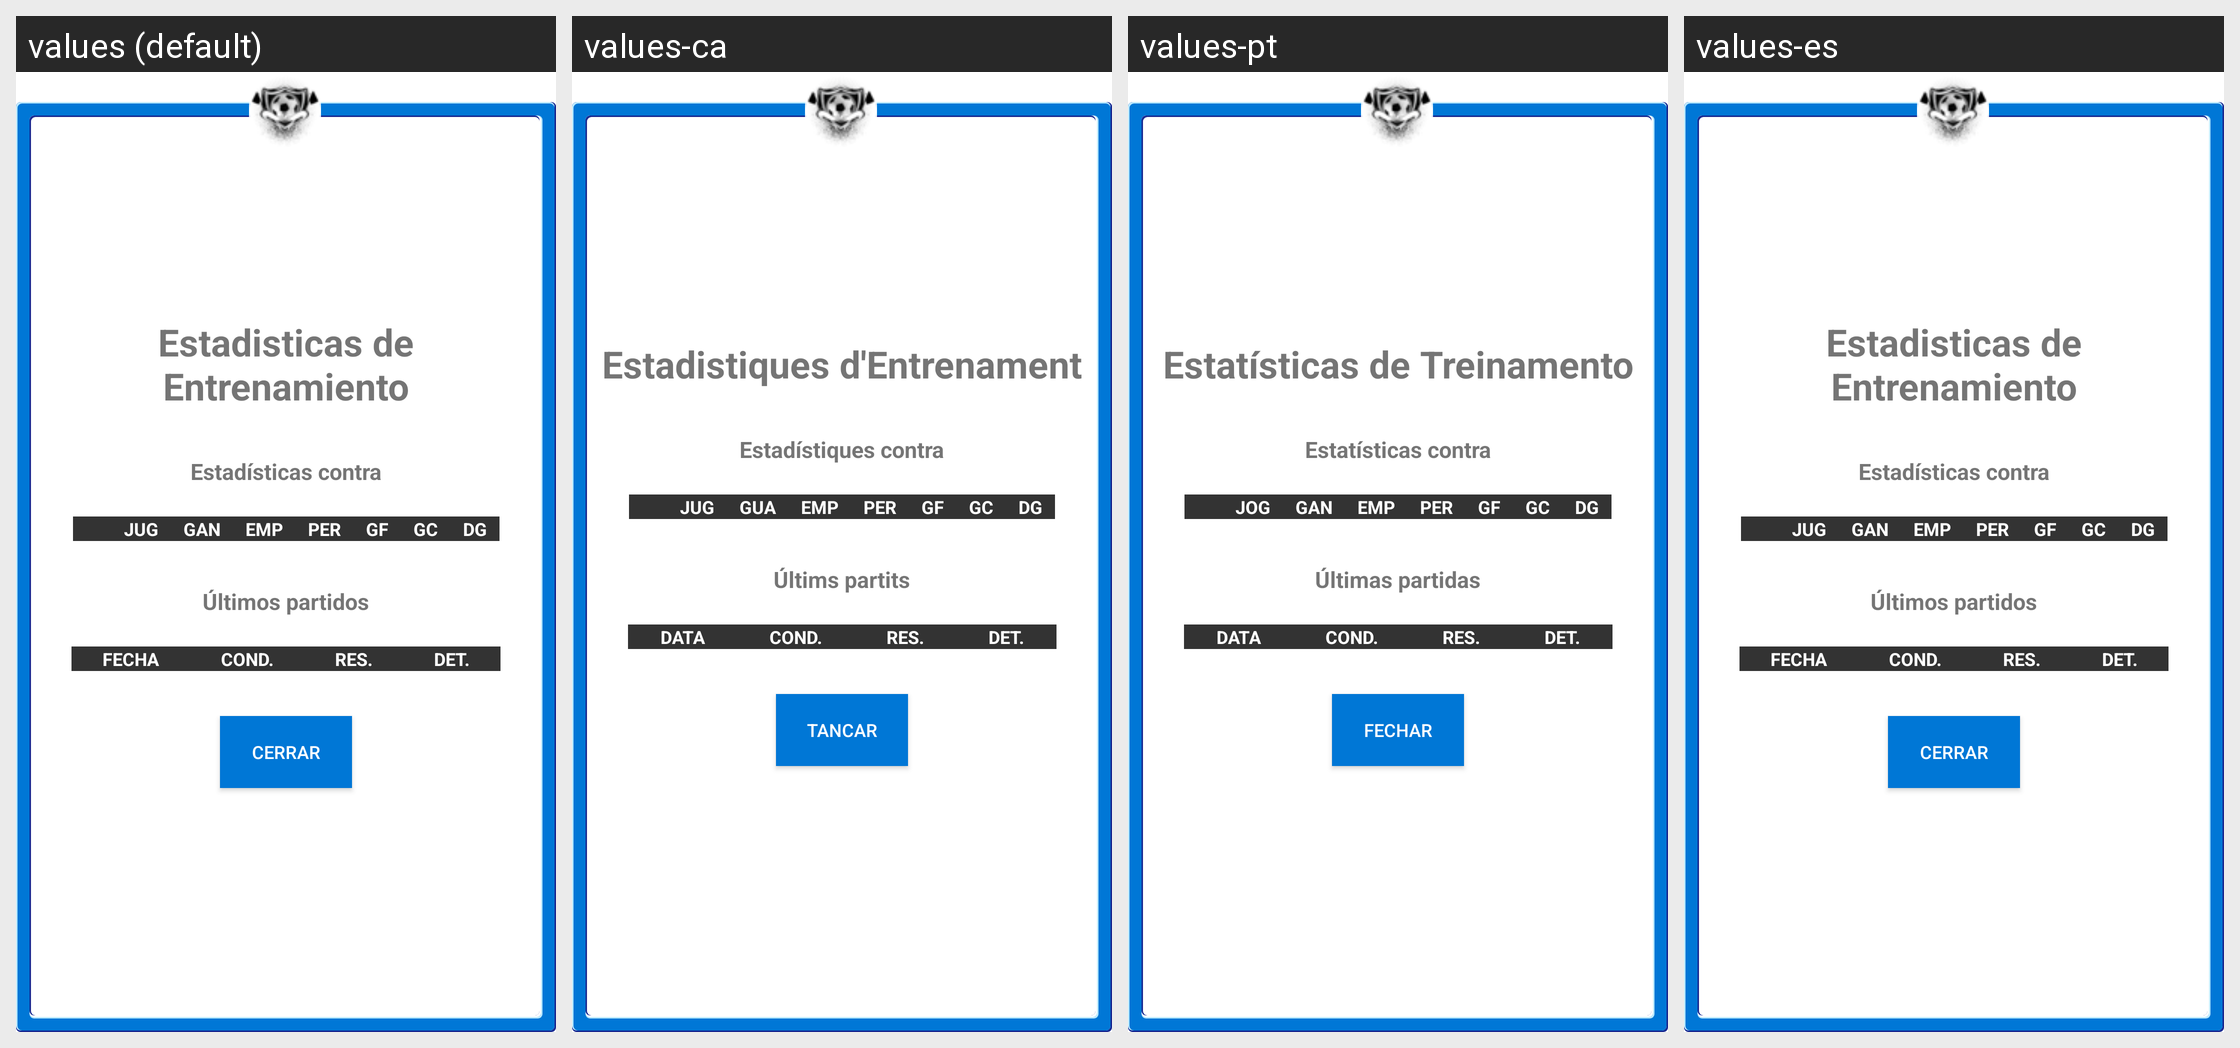

Here is an Android app screen in its default locale and in the app's own translations. Write out the translated-string differences for the strings that appear on this screen.
Android screen res/layout/dialog_stats.xml rendered under 4 locales, left to right: values (default), values-ca, values-pt, values-es. Device: Nexus 5 (rendered at 1080×1920; each locale shown at half size, 540×960, under a caption strip naming it); theme AppTheme.
Other locales in the repository, not shown: values-en.
Strings drawn on this screen, with the default value and each locale's value (text and hints the layout hard-codes, and strings that could not be matched under every locale, appear in the picture but are not listed):

dialog_stats_title
  values: Estadisticas de Entrenamiento
  values-ca: Estadistiques d'Entrenament
  values-pt: Estatísticas de Treinamento
  values-es: Estadisticas de Entrenamiento

dialog_stats_against
  values: Estadísticas contra
  values-ca: Estadístiques contra
  values-pt: Estatísticas contra
  values-es: Estadísticas contra

dialog_stats_played
  values: JUG
  values-ca: JUG
  values-pt: JOG
  values-es: JUG

dialog_stats_won
  values: GAN
  values-ca: GUA
  values-pt: GAN
  values-es: GAN

dialog_stats_draw
  values: EMP
  values-ca: EMP
  values-pt: EMP
  values-es: EMP

dialog_stats_lost
  values: PER
  values-ca: PER
  values-pt: PER
  values-es: PER

dialog_stats_goals_favor
  values: GF
  values-ca: GF
  values-pt: GF
  values-es: GF

dialog_stats_goals_against
  values: GC
  values-ca: GC
  values-pt: GC
  values-es: GC

dialog_stats_goals_difference
  values: DG
  values-ca: DG
  values-pt: DG
  values-es: DG

dialog_stats_last_matches
  values: Últimos partidos
  values-ca: Últims partits
  values-pt: Últimas partidas
  values-es: Últimos partidos

dialog_stats_date
  values: FECHA
  values-ca: DATA
  values-pt: DATA
  values-es: FECHA

dialog_stats_cod
  values: COND.
  values-ca: COND.
  values-pt: COND.
  values-es: COND.

dialog_stats_rest
  values: RES.
  values-ca: RES.
  values-pt: RES.
  values-es: RES.

dialog_stats_det
  values: DET.
  values-ca: DET.
  values-pt: DET.
  values-es: DET.

close
  values: Cerrar
  values-ca: Tancar
  values-pt: Fechar
  values-es: Cerrar
